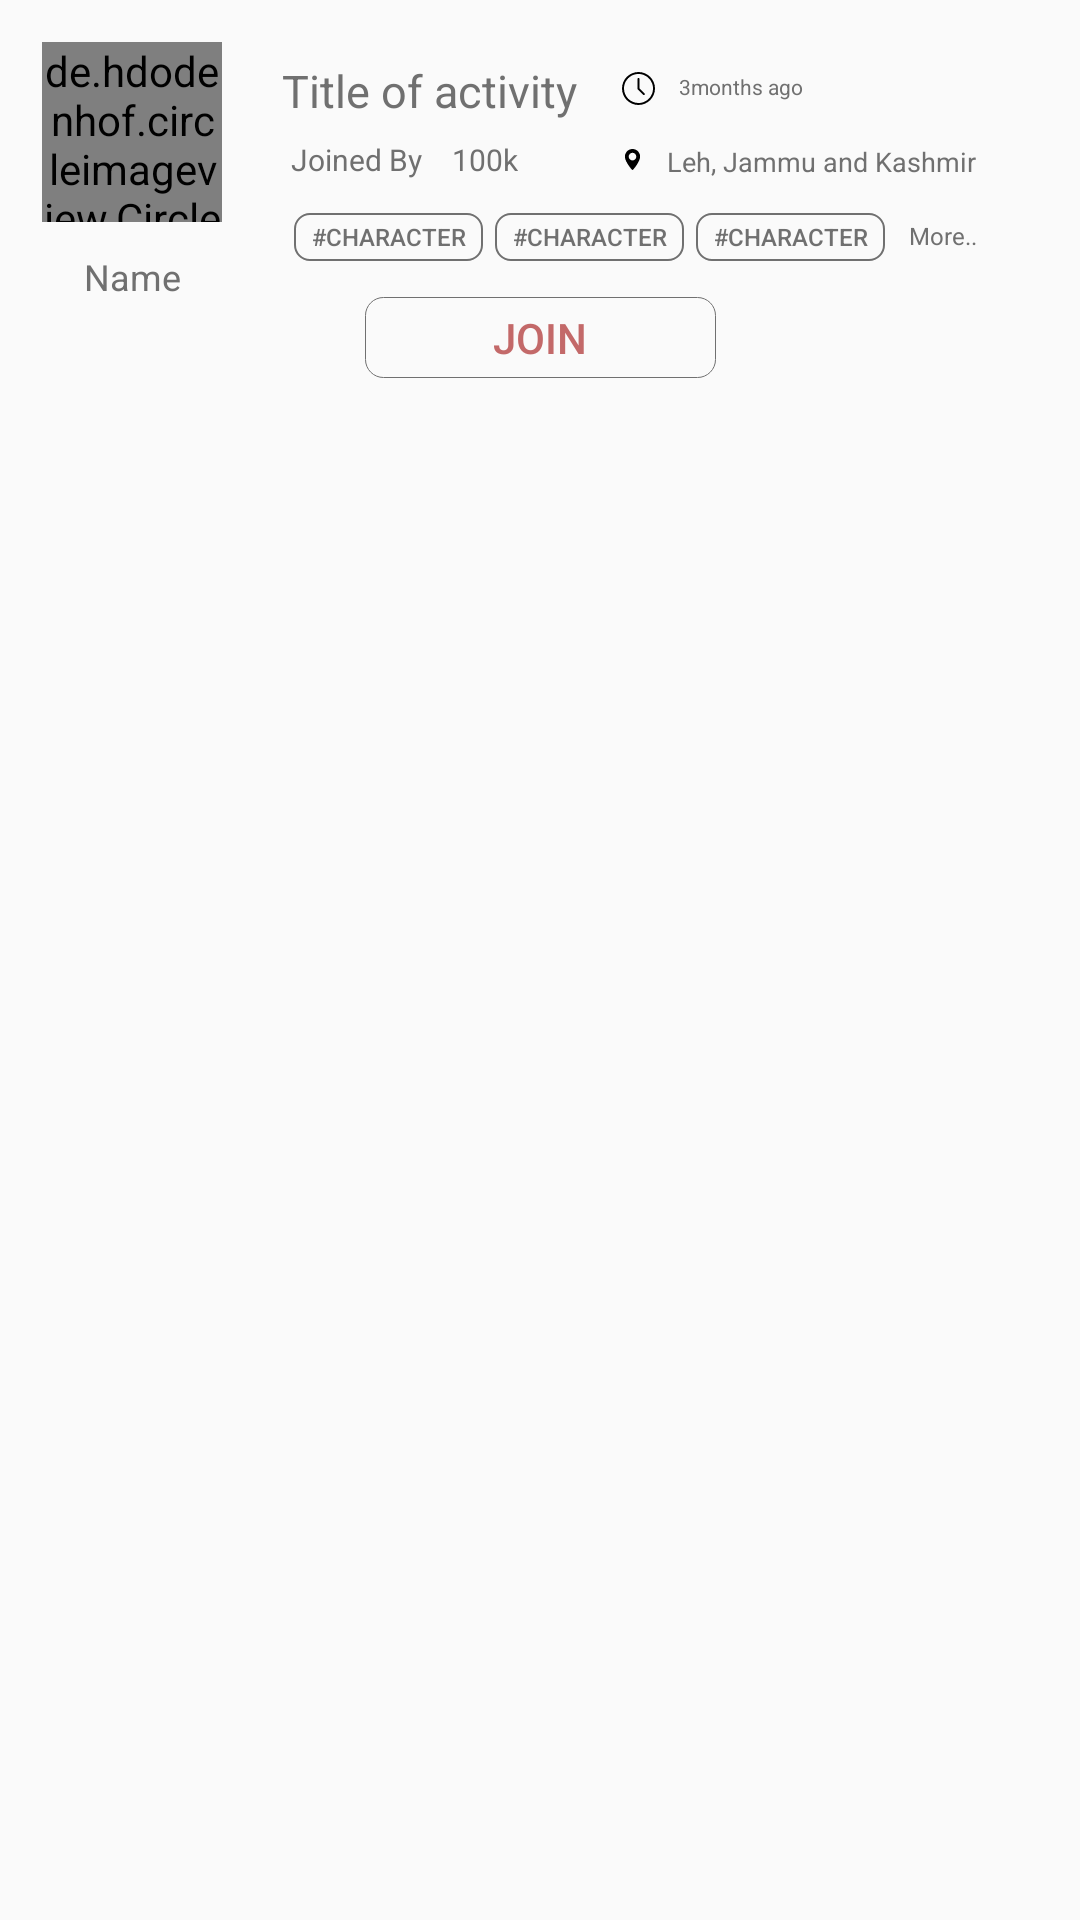

Android layout source for this screen:
<!-- AndroidManifest.xml: application theme Theme.AppCompat.Light.NoActionBar -->
<!-- res/layout/activity_main.xml -->
<?xml version="1.0" encoding="utf-8"?>
<android.support.constraint.ConstraintLayout xmlns:android="http://schemas.android.com/apk/res/android"
    xmlns:app="http://schemas.android.com/apk/res-auto"
    xmlns:tools="http://schemas.android.com/tools"
    android:layout_width="match_parent"
    android:layout_height="match_parent"
    tools:context=".MainActivity">


    <android.support.constraint.ConstraintLayout
        android:id="@+id/constraintLayout"
        android:layout_width="match_parent"
        android:layout_height="120dp"
        android:layout_marginStart="8dp"
        android:layout_marginTop="8dp"
        android:layout_marginEnd="8dp"
        android:elevation="2dp"
        app:layout_constraintEnd_toEndOf="parent"
        app:layout_constraintHorizontal_bias="0.0"
        app:layout_constraintStart_toStartOf="parent"
        app:layout_constraintTop_toTopOf="parent">

        <de.hdodenhof.circleimageview.CircleImageView xmlns:app="http://schemas.android.com/apk/res-auto"
            android:id="@+id/profile_image"
            android:layout_width="60dp"
            android:layout_height="60dp"
            android:layout_marginStart="6dp"
            android:src="@drawable/profile_pic"
            app:civ_border_color="#FF000000"
            app:civ_border_width="2dp"
            app:layout_constraintBottom_toBottomOf="parent"
            app:layout_constraintStart_toStartOf="parent"
            app:layout_constraintTop_toTopOf="parent"
            app:layout_constraintVertical_bias="0.1" />


        <TextView
            android:id="@+id/textView6"
            android:layout_width="wrap_content"
            android:layout_height="wrap_content"
            android:layout_marginStart="18dp"
            android:layout_marginTop="8dp"
            android:layout_marginBottom="16dp"
            android:padding="2dp"
            android:text="Name"
            android:textColor="#707070"
            android:textSize="12sp"
            app:layout_constraintBottom_toBottomOf="parent"
            app:layout_constraintStart_toStartOf="parent"
            app:layout_constraintTop_toBottomOf="@+id/profile_image"
            app:layout_constraintVertical_bias="0.0" />

        <TextView
            android:id="@+id/textView"
            android:layout_width="wrap_content"
            android:layout_height="wrap_content"
            android:layout_marginStart="20dp"
            android:layout_marginTop="12dp"
            android:text="Title of activity"
            android:textColor="#707070"
            android:textSize="15sp"
            app:layout_constraintStart_toEndOf="@+id/profile_image"
            app:layout_constraintTop_toTopOf="parent" />

        <TextView
            android:id="@+id/textView2"
            android:layout_width="wrap_content"
            android:layout_height="wrap_content"
            android:layout_marginStart="20dp"
            android:layout_marginTop="3dp"
            android:padding="3dp"
            android:text="Joined By"
            android:textColor="#707070"
            android:textSize="10sp"
            app:layout_constraintStart_toEndOf="@+id/profile_image"
            app:layout_constraintTop_toBottomOf="@+id/textView" />

        <TextView
            android:id="@+id/textView3"
            android:layout_width="wrap_content"
            android:layout_height="wrap_content"
            android:layout_marginStart="4dp"
            android:layout_marginTop="3dp"
            android:padding="3dp"
            android:text="100k"
            android:textColor="#707070"
            android:textSize="10sp"
            app:layout_constraintStart_toEndOf="@+id/textView2"
            app:layout_constraintTop_toBottomOf="@+id/textView" />

        <TextView
            android:id="@+id/textView4"
            android:layout_width="wrap_content"
            android:layout_height="wrap_content"
            android:layout_marginStart="8dp"
            android:layout_marginTop="14dp"
            android:layout_marginBottom="8dp"
            android:text="Leh, Jammu and Kashmir"
            android:textColor="#707070"
            android:textSize="9sp"
            app:layout_constraintBottom_toTopOf="@+id/linearLayout"
            app:layout_constraintStart_toEndOf="@+id/imageView2"
            app:layout_constraintTop_toBottomOf="@+id/textView5"
            app:layout_constraintVertical_bias="0.0" />

        <TextView
            android:id="@+id/textView5"
            android:layout_width="wrap_content"
            android:layout_height="wrap_content"
            android:layout_marginStart="8dp"
            android:layout_marginTop="16dp"
            android:text="3months ago"
            android:textColor="#707070"
            android:textSize="7sp"
            app:layout_constraintStart_toEndOf="@+id/imageView"
            app:layout_constraintTop_toTopOf="parent" />

        <ImageView
            android:id="@+id/imageView"
            android:layout_width="wrap_content"
            android:layout_height="wrap_content"
            android:layout_marginStart="15dp"
            android:layout_marginTop="16dp"
            app:layout_constraintStart_toEndOf="@+id/textView"
            app:layout_constraintTop_toTopOf="parent"
            app:srcCompat="@drawable/ic_clock" />

        <ImageView
            android:id="@+id/imageView2"
            android:layout_width="wrap_content"
            android:layout_height="wrap_content"
            android:layout_marginStart="15dp"
            android:layout_marginTop="16dp"
            app:layout_constraintStart_toEndOf="@+id/textView"
            app:layout_constraintTop_toBottomOf="@+id/textView5"
            app:srcCompat="@drawable/ic_location" />

        <LinearLayout
            android:id="@+id/linearLayout"
            android:layout_width="wrap_content"
            android:layout_height="wrap_content"
            android:layout_marginStart="20dp"
            android:layout_marginTop="4dp"
            android:orientation="horizontal"
            android:padding="2dp"
            app:layout_constraintStart_toEndOf="@+id/profile_image"
            app:layout_constraintTop_toBottomOf="@+id/textView2">

            <Button
                android:id="@+id/button1"
                android:layout_width="63dp"
                android:layout_height="16dp"
                android:layout_margin="2dp"
                android:background="@drawable/btn_bg"
                android:padding="2dp"
                android:paddingLeft="2dp"
                android:paddingTop="2dp"
                android:paddingRight="2dp"
                android:paddingBottom="2dp"
                android:text="#character"
                android:textColor="#707070"
                android:textSize="8sp" />

            <Button
                android:id="@+id/button2"
                android:layout_width="63dp"
                android:layout_height="16dp"
                android:layout_margin="2dp"
                android:background="@drawable/btn_bg"
                android:padding="2dp"
                android:paddingLeft="2dp"
                android:paddingTop="2dp"
                android:paddingRight="2dp"
                android:paddingBottom="2dp"
                android:text="#character"
                android:textColor="#707070"
                android:textSize="8sp" />

            <Button
                android:id="@+id/button3"
                android:layout_width="63dp"
                android:layout_height="16dp"
                android:layout_margin="2dp"
                android:background="@drawable/btn_bg"
                android:padding="0dp"
                android:paddingLeft="0dp"
                android:paddingTop="0dp"
                android:paddingRight="0dp"
                android:paddingBottom="0dp"
                android:text="#character"
                android:textColor="#707070"
                android:textSize="8sp" />

        </LinearLayout>

        <Button
            android:id="@+id/button"
            android:layout_width="117dp"
            android:layout_height="27dp"
            android:layout_marginStart="10dp"
            android:layout_marginTop="8dp"
            android:layout_marginEnd="10dp"
            android:layout_marginBottom="8dp"
            android:background="@drawable/join_btn_bg"
            android:text="Join"
            android:textColor="#C36969"
            android:textSize="14sp"
            android:clickable="true"
            app:layout_constraintBottom_toBottomOf="parent"
            app:layout_constraintEnd_toEndOf="parent"
            app:layout_constraintStart_toStartOf="parent"
            app:layout_constraintTop_toBottomOf="@+id/linearLayout"
            app:layout_constraintVertical_bias="0.0" />

        <TextView
            android:id="@+id/textView7"
            android:layout_width="wrap_content"
            android:layout_height="10dp"
            android:layout_marginStart="4dp"
            android:layout_marginTop="10dp"
            android:text="More.."
            android:textColor="#707070"
            android:textSize="8sp"
            app:layout_constraintStart_toEndOf="@+id/linearLayout"
            app:layout_constraintTop_toBottomOf="@+id/textView2" />


    </android.support.constraint.ConstraintLayout>


    <android.support.design.widget.TabLayout
        android:id="@+id/tabs"
        android:layout_width="match_parent"
        android:layout_height="34dp"
        android:layout_marginTop="9dp"
        android:elevation="1dp"
        android:background="@drawable/people_card_bg"
        app:layout_constraintEnd_toEndOf="parent"
        app:layout_constraintTop_toBottomOf="@+id/constraintLayout"
        app:tabBackground="@drawable/tab_selector"
        app:tabGravity="fill"
        app:tabIndicatorColor="#DBDEFE"
        app:tabIndicatorFullWidth="true"
        app:tabIndicatorHeight="0dp"
        app:tabMode="fixed"
        app:layout_scrollFlags="scroll|enterAlways"
        android:animateLayoutChanges="false"/>

    <android.support.v4.view.ViewPager
        android:id="@+id/viewpager"
        android:layout_width="match_parent"
        android:layout_height="700dp"
        android:layout_marginTop="8dp"
        app:layout_behavior="@string/appbar_scrolling_view_behavior"
        app:layout_constraintEnd_toEndOf="parent"
        app:layout_constraintHorizontal_bias="0.0"
        app:layout_constraintStart_toStartOf="parent"
        app:layout_constraintTop_toBottomOf="@+id/tabs" />


</android.support.constraint.ConstraintLayout>
<!-- resources referenced by this layout -->
<resources>
  <!-- drawable btn_bg (drawable) -->
  <?xml version="1.0" encoding="utf-8"?>
  <shape xmlns:android="http://schemas.android.com/apk/res/android">
  
      <corners android:radius="5dp"/>
  
  
      <stroke android:color="#707070"
          android:width="0.5dp" />
  
  </shape>
  <!-- drawable ic_clock (drawable) -->
  <vector android:height="11dp" android:viewportHeight="612"
      android:viewportWidth="612" android:width="11dp" xmlns:android="http://schemas.android.com/apk/res/android">
      <path android:fillColor="#FF000000" android:pathData="M587.572,186.881c-32.266,-75.225 -87.096,-129.934 -162.949,-162.285C386.711,8.427 346.992,0.168 305.497,0.168c-41.488,0 -80.914,8.181 -118.784,24.428C111.488,56.861 56.415,111.535 24.092,186.881C7.895,224.629 0,264.176 0,305.664c0,41.496 7.895,81.371 24.092,119.127c32.323,75.346 87.403,130.348 162.621,162.621c37.877,16.247 77.295,24.42 118.784,24.42c41.489,0 81.214,-8.259 119.12,-24.42c75.853,-32.352 130.683,-87.403 162.956,-162.621C603.819,386.914 612,347.16 612,305.664C612,264.176 603.826,224.757 587.572,186.881zM538.724,440.853c-24.021,41.195 -56.929,73.876 -98.375,98.039c-41.195,24.021 -86.332,36.135 -134.845,36.135c-36.47,0 -71.27,-7.024 -104.4,-21.415c-33.129,-14.384 -61.733,-33.294 -85.661,-57.215c-23.928,-23.928 -42.973,-52.811 -57.214,-85.997c-14.199,-33.065 -21.08,-68.258 -21.08,-104.735c0,-48.52 11.921,-93.428 35.807,-134.509c23.971,-41.231 56.886,-73.947 98.039,-98.04c41.146,-24.092 85.99,-36.142 134.502,-36.142c48.52,0 93.649,12.121 134.845,36.142c41.446,24.164 74.283,56.879 98.375,98.039c24.092,41.153 36.135,85.99 36.135,134.509C574.852,354.185 562.888,399.399 538.724,440.853z"/>
      <path android:fillColor="#FF000000" android:pathData="M324.906,302.988V129.659c0,-10.372 -9.037,-18.738 -19.41,-18.738c-9.701,0 -18.403,8.366 -18.403,18.738v176.005c0,0.336 0.671,1.678 0.671,2.678c-0.671,6.024 1.007,11.043 5.019,15.062l100.053,100.046c6.695,6.695 19.073,6.695 25.763,0c7.694,-7.695 7.188,-18.86 0,-26.099L324.906,302.988z"/>
  </vector>
  <!-- drawable ic_location (drawable) -->
  <vector android:height="7dp" android:viewportHeight="512"
      android:viewportWidth="512" android:width="7dp" xmlns:android="http://schemas.android.com/apk/res/android">
      <path android:fillColor="#FF000000" android:pathData="M256,0C153.755,0 70.573,83.182 70.573,185.426c0,126.888 165.939,313.167 173.004,321.035c6.636,7.391 18.222,7.378 24.846,0c7.065,-7.868 173.004,-194.147 173.004,-321.035C441.425,83.182 358.244,0 256,0zM256,278.719c-51.442,0 -93.292,-41.851 -93.292,-93.293S204.559,92.134 256,92.134s93.291,41.851 93.291,93.293S307.441,278.719 256,278.719z"/>
  </vector>
  <!-- drawable join_btn_bg (drawable) -->
  <?xml version="1.0" encoding="utf-8"?>
  <shape xmlns:android="http://schemas.android.com/apk/res/android">
  
      <corners android:radius="6dp"/>
  
  
      <stroke android:color="#707070"
          android:width="0.1dp" />
  
  </shape>
  <!-- drawable tab_selector (drawable) -->
  <?xml version="1.0" encoding="utf-8"?>
  <selector xmlns:android="http://schemas.android.com/apk/res/android">
  
      <item android:drawable="@color/tab_background_selected" android:state_selected="true"/>
  
  </selector>
  <color name="tab_background_selected">#DBDEFE</color>
</resources>
